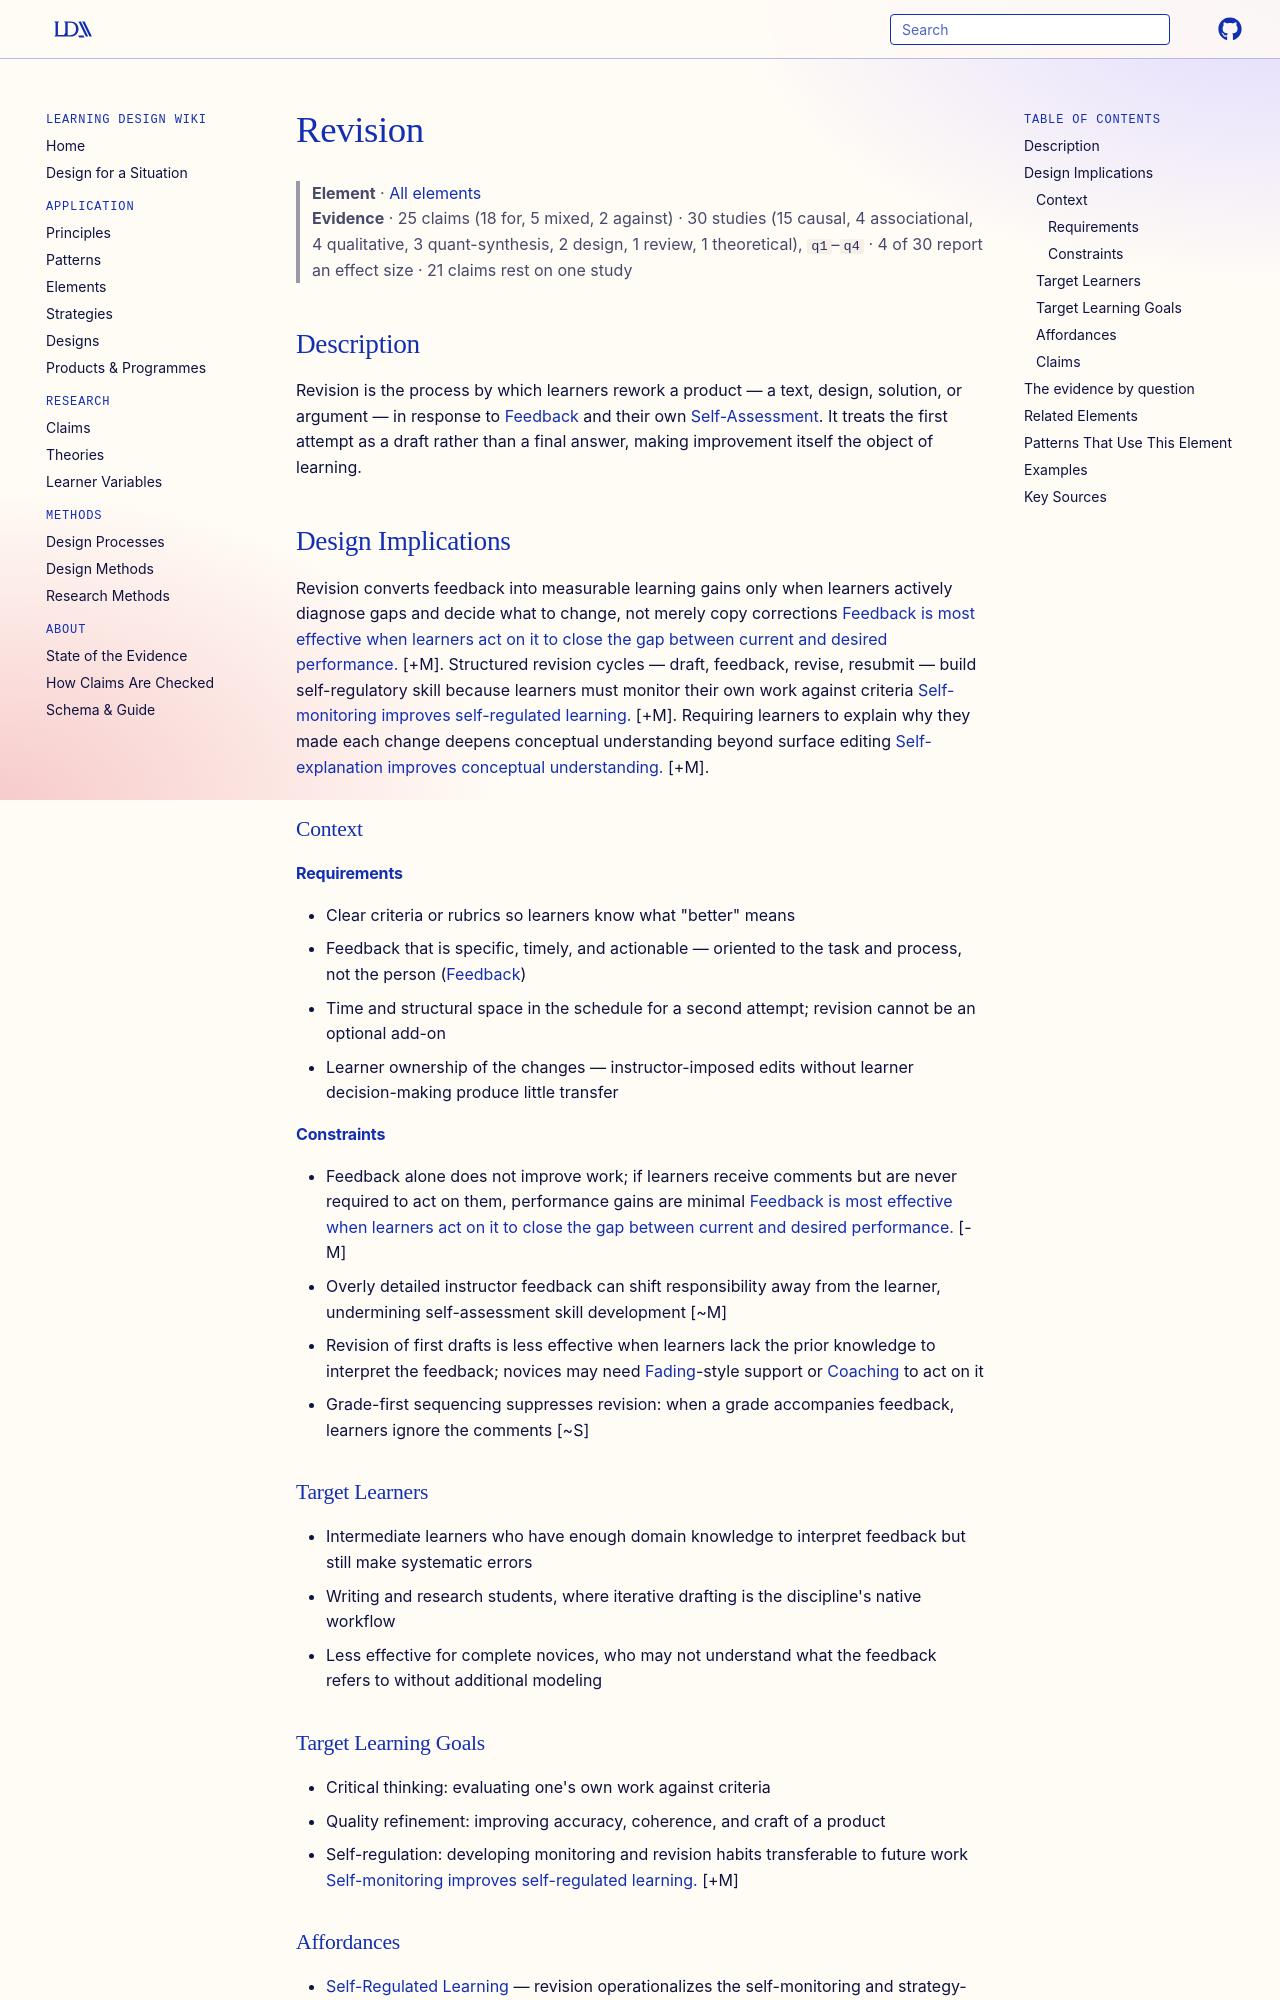

repository: Learning-Design-Alliance/learning-wiki · page: elements/revision/index.html · generator: mkdocs

---
type: element
id: revision
title: Revision
description: Learners improve their work based on feedback and self-reflection.
canonical: true
status: review
generated:
  by: "claude/unspecified"
  at: 2026-08-29
---

# Revision

> **Element** · [All elements](index.md)
> **Evidence** · 25 claims (18 for, 5 mixed, 2 against) · 30 studies (15 causal, 4 associational, 4 qualitative, 3 quant-synthesis, 2 design, 1 review, 1 theoretical), `q1`–`q4` · 4 of 30 report an effect size · 21 claims rest on one study

## Description
Revision is the process by which learners rework a product — a text, design, solution, or argument — in response to [Feedback](feedback.md) and their own [Self-Assessment](self-assessment.md). It treats the first attempt as a draft rather than a final answer, making improvement itself the object of learning.

## Design Implications

Revision converts feedback into measurable learning gains only when learners actively diagnose gaps and decide what to change, not merely copy corrections [Feedback is most effective when learners act on it to close the gap between current and desired performance.](../claims/self-monitoring-improves-self-regulation.md) [+M]. Structured revision cycles — draft, feedback, revise, resubmit — build self-regulatory skill because learners must monitor their own work against criteria [Self-monitoring improves self-regulated learning.](../claims/self-monitoring-improves-self-regulation.md) [+M]. Requiring learners to explain why they made each change deepens conceptual understanding beyond surface editing [Self-explanation improves conceptual understanding.](../claims/self-explanation-improves-conceptual-understanding.md) [+M].

### Context
#### Requirements
- Clear criteria or rubrics so learners know what "better" means
- Feedback that is specific, timely, and actionable — oriented to the task and process, not the person ([Feedback](feedback.md))
- Time and structural space in the schedule for a second attempt; revision cannot be an optional add-on
- Learner ownership of the changes — instructor-imposed edits without learner decision-making produce little transfer

#### Constraints
- Feedback alone does not improve work; if learners receive comments but are never required to act on them, performance gains are minimal [Feedback is most effective when learners act on it to close the gap between current and desired performance.](../claims/self-monitoring-improves-self-regulation.md) [-M]
- Overly detailed instructor feedback can shift responsibility away from the learner, undermining self-assessment skill development [~M]
- Revision of first drafts is less effective when learners lack the prior knowledge to interpret the feedback; novices may need [Fading](fading.md)-style support or [Coaching](coaching.md) to act on it
- Grade-first sequencing suppresses revision: when a grade accompanies feedback, learners ignore the comments [~S]

### Target Learners
- Intermediate learners who have enough domain knowledge to interpret feedback but still make systematic errors
- Writing and research students, where iterative drafting is the discipline's native workflow
- Less effective for complete novices, who may not understand what the feedback refers to without additional modeling

### Target Learning Goals
- Critical thinking: evaluating one's own work against criteria
- Quality refinement: improving accuracy, coherence, and craft of a product
- Self-regulation: developing monitoring and revision habits transferable to future work [Self-monitoring improves self-regulated learning.](../claims/self-monitoring-improves-self-regulation.md) [+M]

### Affordances
- [Self-Regulated Learning](../theories/self-regulated-learning.md) — revision operationalizes the self-monitoring and strategy-adjustment phases of the SRL cycle; each revision pass is a full loop of evaluating performance against standards and adapting
- [Mastery Learning](../principles/mastery-learning.md) — revision enacts mastery learning by allowing resubmission until criteria are met, replacing one-shot assessment with iterative improvement toward a standard
- [Assessment for Learning](../principles/assessment-for-learning.md) — feedback used for revision makes assessment formative rather than merely evaluative
- [Scaffolding](../principles/scaffolding.md) — instructor feedback functions as temporary external regulation that should fade as learners internalize criteria through [Self-Assessment](self-assessment.md)
